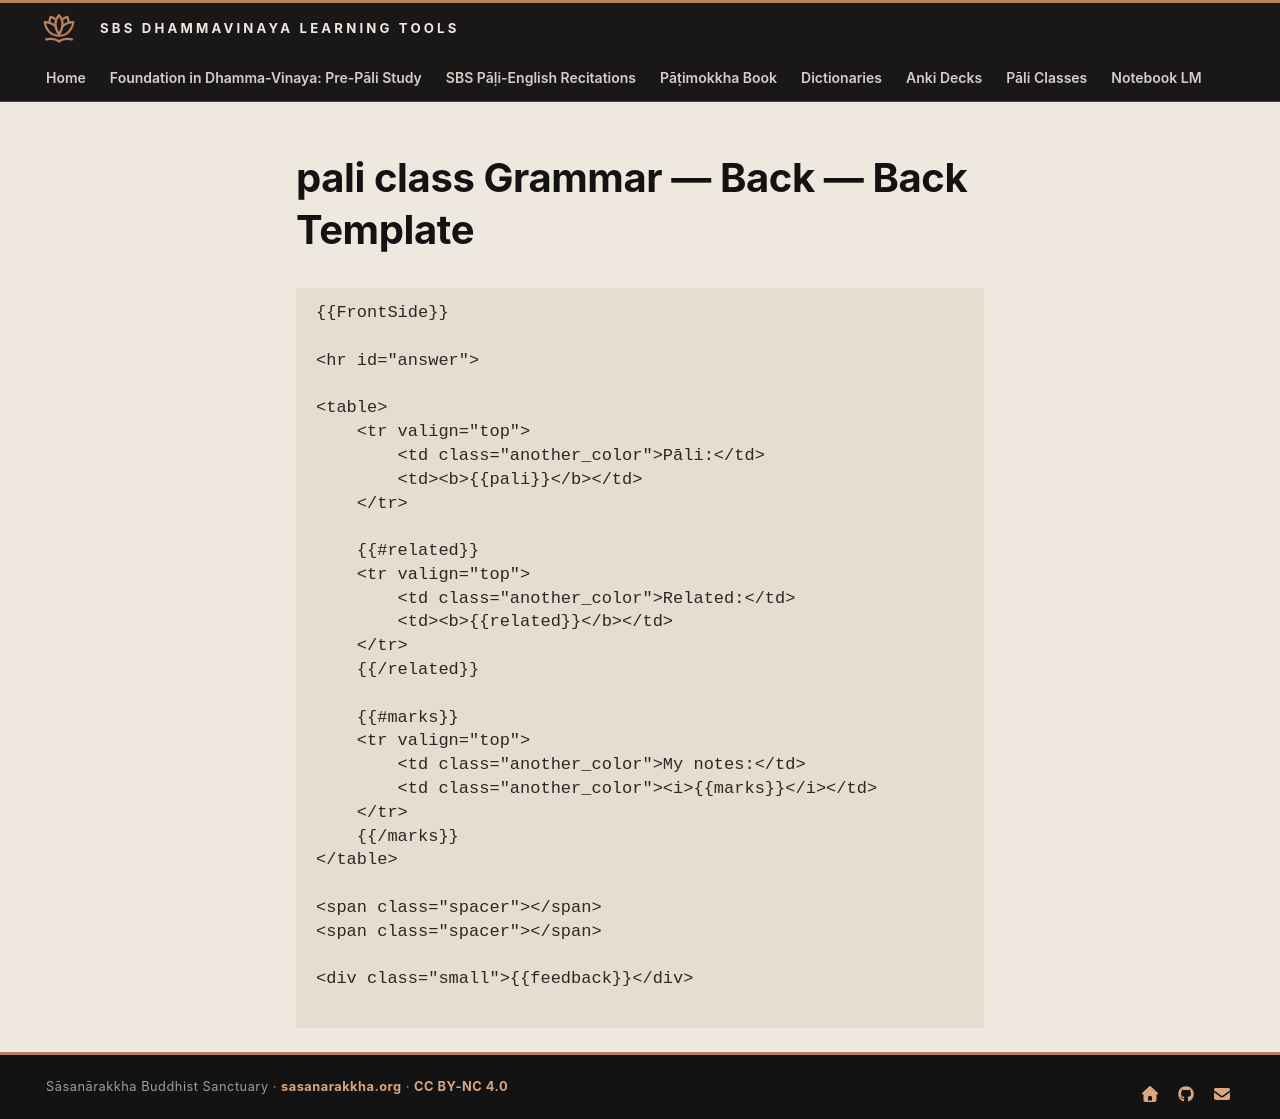

repository: sasanarakkha/study-tools · page: 5-anki/templates/grammar-gramm-back-back/index.html · generator: mkdocs

# pali class Grammar — Back — Back Template

```html
{{FrontSide}}

<hr id="answer">

<table>
    <tr valign="top">
        <td class="another_color">Pāli:</td>
        <td><b>{{pali}}</b></td>
    </tr>

    {{#related}}
    <tr valign="top">
        <td class="another_color">Related:</td>
        <td><b>{{related}}</b></td>
    </tr>
    {{/related}}

    {{#marks}}
    <tr valign="top">
        <td class="another_color">My notes:</td>
        <td class="another_color"><i>{{marks}}</i></td>
    </tr>
    {{/marks}}
</table>

<span class="spacer"></span>
<span class="spacer"></span>

<div class="small">{{feedback}}</div>

```
